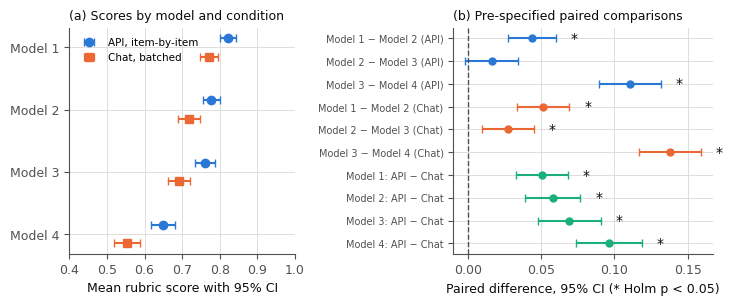

Write Python code to recreate this figure.
"""Figures and worked-example numbers for 'Evaluating Large Language Models in High-Stakes Domains'.
All data are analytic or simulated; generating processes are stated in the text.
Run:  python figures.py   (writes PNGs and results.json into ./figures)
"""
import os, json
import numpy as np
import matplotlib
matplotlib.use("Agg")
import matplotlib.pyplot as plt
from scipy import stats
from scipy.optimize import minimize, minimize_scalar

OUT = os.path.join(os.getcwd(), "figures_out")
os.makedirs(OUT, exist_ok=True)

# palette (categorical, fixed order) and ink
C1, C2, C3 = "#2a78d6", "#eb6834", "#1baf7a"
INK, INK2, GRID = "#0b0b0b", "#52514e", "#d9d8d4"
plt.rcParams.update({
    "font.family": "DejaVu Sans", "font.size": 9,
    "axes.edgecolor": INK2, "axes.labelcolor": INK, "xtick.color": INK2,
    "ytick.color": INK2, "axes.spines.top": False, "axes.spines.right": False,
    "axes.grid": True, "grid.color": GRID, "grid.linewidth": 0.6,
    "legend.frameon": False, "figure.dpi": 200, "savefig.dpi": 200,
    "savefig.facecolor": "white",
})
results = {}
se = lambda x: x.std(ddof=1)/np.sqrt(len(x))
def wilson(x, n, z=1.96):
    p = x/n; c = (p + z*z/(2*n))/(1 + z*z/n)
    h = z*np.sqrt(p*(1-p)/n + z*z/(4*n*n))/(1 + z*z/n)
    return c-h, c+h
def clopper_upper(x, n, conf=0.95):
    return 1.0 if x == n else stats.beta.ppf(conf, x+1, n-x)


rng = np.random.default_rng(2026)
models = ["Model 1", "Model 2", "Model 3", "Model 4"]
conds = ["API, item-by-item", "Chat, batched"]
n_items = 150
item_eff = rng.normal(0, 0.9, n_items)          # shared item difficulty (rubric)
safety_eff = rng.normal(0, 1.0, n_items)        # separate latent: how "dangerous" an item is
base = {"Model 1": 1.9, "Model 2": 1.6, "Model 3": 1.45, "Model 4": 0.7}
base_unsafe = {"Model 1": -3.9, "Model 2": -2.6, "Model 3": -2.2, "Model 4": -1.5}   # logit of P(unsafe)
cond_shift = {"API, item-by-item": 0.0, "Chat, batched": -0.5}
cond_unsafe = {"API, item-by-item": 0.0, "Chat, batched": 0.6}
score = {}; unsafe6 = {}; severe = {}
for cnd in conds:
    for m in models:
        lg = base[m] + cond_shift[cnd] + item_eff + rng.normal(0, 0.3, n_items)
        p = 1/(1+np.exp(-lg))
        crit = np.clip(p[:, None] + rng.normal(0, 0.15, (n_items, 4)), 0, 1)
        score[(cnd, m)] = crit.mean(1)
        pu = 1/(1+np.exp(-(base_unsafe[m] + cond_unsafe[cnd] + 0.9*safety_eff)))
        u = rng.binomial(1, pu); unsafe6[(cnd, m)] = u
        severe[(cnd, m)] = u * rng.binomial(1, 0.3, n_items)      # 30% of unsafe outputs are severe
tab = {}
for key, s in score.items():
    u, sv = unsafe6[key], severe[key]
    gated = s*(1-u)
    tab[key] = dict(mean=s.mean(), se=se(s), unsafe=u.mean(), n_sev=int(sv.sum()),
                    sev_ub=clopper_upper(int(sv.sum()), n_items), gated=gated.mean(), gated_se=se(gated))
rows6 = []
for m in models:
    cells = []
    for cnd in conds:
        t = tab[(cnd, m)]
        cells.append(f"{t['mean']:.3f} ({t['mean']-1.96*t['se']:.3f}–{t['mean']+1.96*t['se']:.3f}) | {100*t['unsafe']:.1f}% | {t['n_sev']} ({100*t['sev_ub']:.1f}%) | {t['gated']:.3f}")
    rows6.append(f"| {m} | " + " | ".join(cells) + " |")
results["ch6"] = {"CH6_TABLE": "\n".join(rows6)}
# paired comparisons: adjacent models within condition (6) + condition within model (4) = 10, Holm
comps = []
for cnd in conds:
    for a, b in [("Model 1", "Model 2"), ("Model 2", "Model 3"), ("Model 3", "Model 4")]:
        dd = score[(cnd, a)] - score[(cnd, b)]
        comps.append((f"{a} − {b}", cnd.split(",")[0], dd))
for m in models:
    dd = score[(conds[0], m)] - score[(conds[1], m)]
    comps.append((m, "API − Chat", dd))
pvals = np.array([stats.ttest_1samp(dd, 0).pvalue for _, _, dd in comps])
order = np.argsort(pvals); holm = np.empty_like(pvals); mcount = len(pvals)
running = 0.0
for rank, i in enumerate(order):
    adj = min(1.0, (mcount - rank)*pvals[i]); running = max(running, adj); holm[i] = running
rows_pd = []
for (lab_, ctx, dd), p_raw, p_h in zip(comps, pvals, holm):
    rows_pd.append(f"| {lab_} | {ctx} | {dd.mean():+.3f} ({dd.mean()-1.96*se(dd):+.3f}, {dd.mean()+1.96*se(dd):+.3f}) | {p_h:.3f}{'*' if p_h < 0.05 else ''} |")
results["ch6"]["PAIRED_TABLE"] = "\n".join(rows_pd)
results["ch6"]["N_SIG"] = str(int((holm < 0.05).sum()))
# a few named numbers for the prose
imin = int(np.argmin([abs(dd.mean()) for _, _, dd in comps])); dmin = comps[imin][2]
results["ch6"].update({
    "MIN_LABEL": f"{comps[imin][0]} ({comps[imin][1]})",
    "MIN_DIFF": f"{dmin.mean():+.3f} ({dmin.mean()-1.96*se(dmin):+.3f}, {dmin.mean()+1.96*se(dmin):+.3f})",
    "MIN_P": f"{holm[imin]:.3f}",
    "M1_API_SEV": f"{tab[(conds[0], 'Model 1')]['n_sev']}", "M1_API_SEV_UB": f"{100*tab[(conds[0], 'Model 1')]['sev_ub']:.1f}",
    "M1_CHAT_SEV": f"{tab[(conds[1], 'Model 1')]['n_sev']}", "M1_CHAT_SEV_UB": f"{100*tab[(conds[1], 'Model 1')]['sev_ub']:.1f}",
    "M1_API_UNSAFE": f"{100*tab[(conds[0], 'Model 1')]['unsafe']:.1f}", "M1_CHAT_UNSAFE": f"{100*tab[(conds[1], 'Model 1')]['unsafe']:.1f}",
    "M1_API_GATED": f"{tab[(conds[0], 'Model 1')]['gated']:.3f}",
})
# figure: (a) means with CIs, (b) paired differences with 95% CIs, Holm-significant marked
fig, ax = plt.subplots(1, 2, figsize=(7.4, 3.1), gridspec_kw={"width_ratios": [1, 1.15]})
ypos = np.arange(len(models))
for j, (cnd, col, mk) in enumerate(zip(conds, [C1, C2], ["o", "s"])):
    vals = [tab[(cnd, m)] for m in models]
    ax[0].errorbar([v["mean"] for v in vals], ypos + (0.15 if j else -0.15), xerr=[1.96*v["se"] for v in vals],
                   fmt=mk, color=col, ecolor=col, capsize=3, ms=6, lw=1.5, label=cnd)
ax[0].set_yticks(ypos); ax[0].set_yticklabels(models); ax[0].invert_yaxis()
ax[0].set_xlabel("Mean rubric score with 95% CI"); ax[0].set_xlim(0.4, 1.0)
ax[0].legend(loc="upper left", fontsize=7.5); ax[0].set_title("(a) Scores by model and condition", loc="left", fontsize=9, color=INK)
labels = [f"{l} ({c})" if c != "API − Chat" else f"{l}: API − Chat" for l, c, _ in comps]
means = np.array([dd.mean() for _, _, dd in comps]); halfs = np.array([1.96*se(dd) for _, _, dd in comps])
cols = [C1 if c == "API" else (C2 if c == "Chat" else C3) for _, c, _ in comps]
yy = np.arange(len(comps))
for i in range(len(comps)):
    ax[1].errorbar(means[i], yy[i], xerr=halfs[i], fmt="o", color=cols[i], ecolor=cols[i], capsize=3, ms=5, lw=1.5)
    if holm[i] < 0.05: ax[1].text(means[i]+halfs[i]+0.01, yy[i], "*", color=INK, va="center", fontsize=10)
ax[1].axvline(0, color=INK2, ls="--", lw=1)
ax[1].set_yticks(yy); ax[1].set_yticklabels(labels, fontsize=7); ax[1].invert_yaxis()
ax[1].set_xlabel("Paired difference, 95% CI (* Holm p < 0.05)")
ax[1].set_title("(b) Pre-specified paired comparisons", loc="left", fontsize=9, color=INK)
fig.tight_layout(); fig.savefig(os.path.join(OUT, "fig5_illustrative.png")); plt.close(fig)

import json
print(json.dumps(results, indent=2, ensure_ascii=False))
